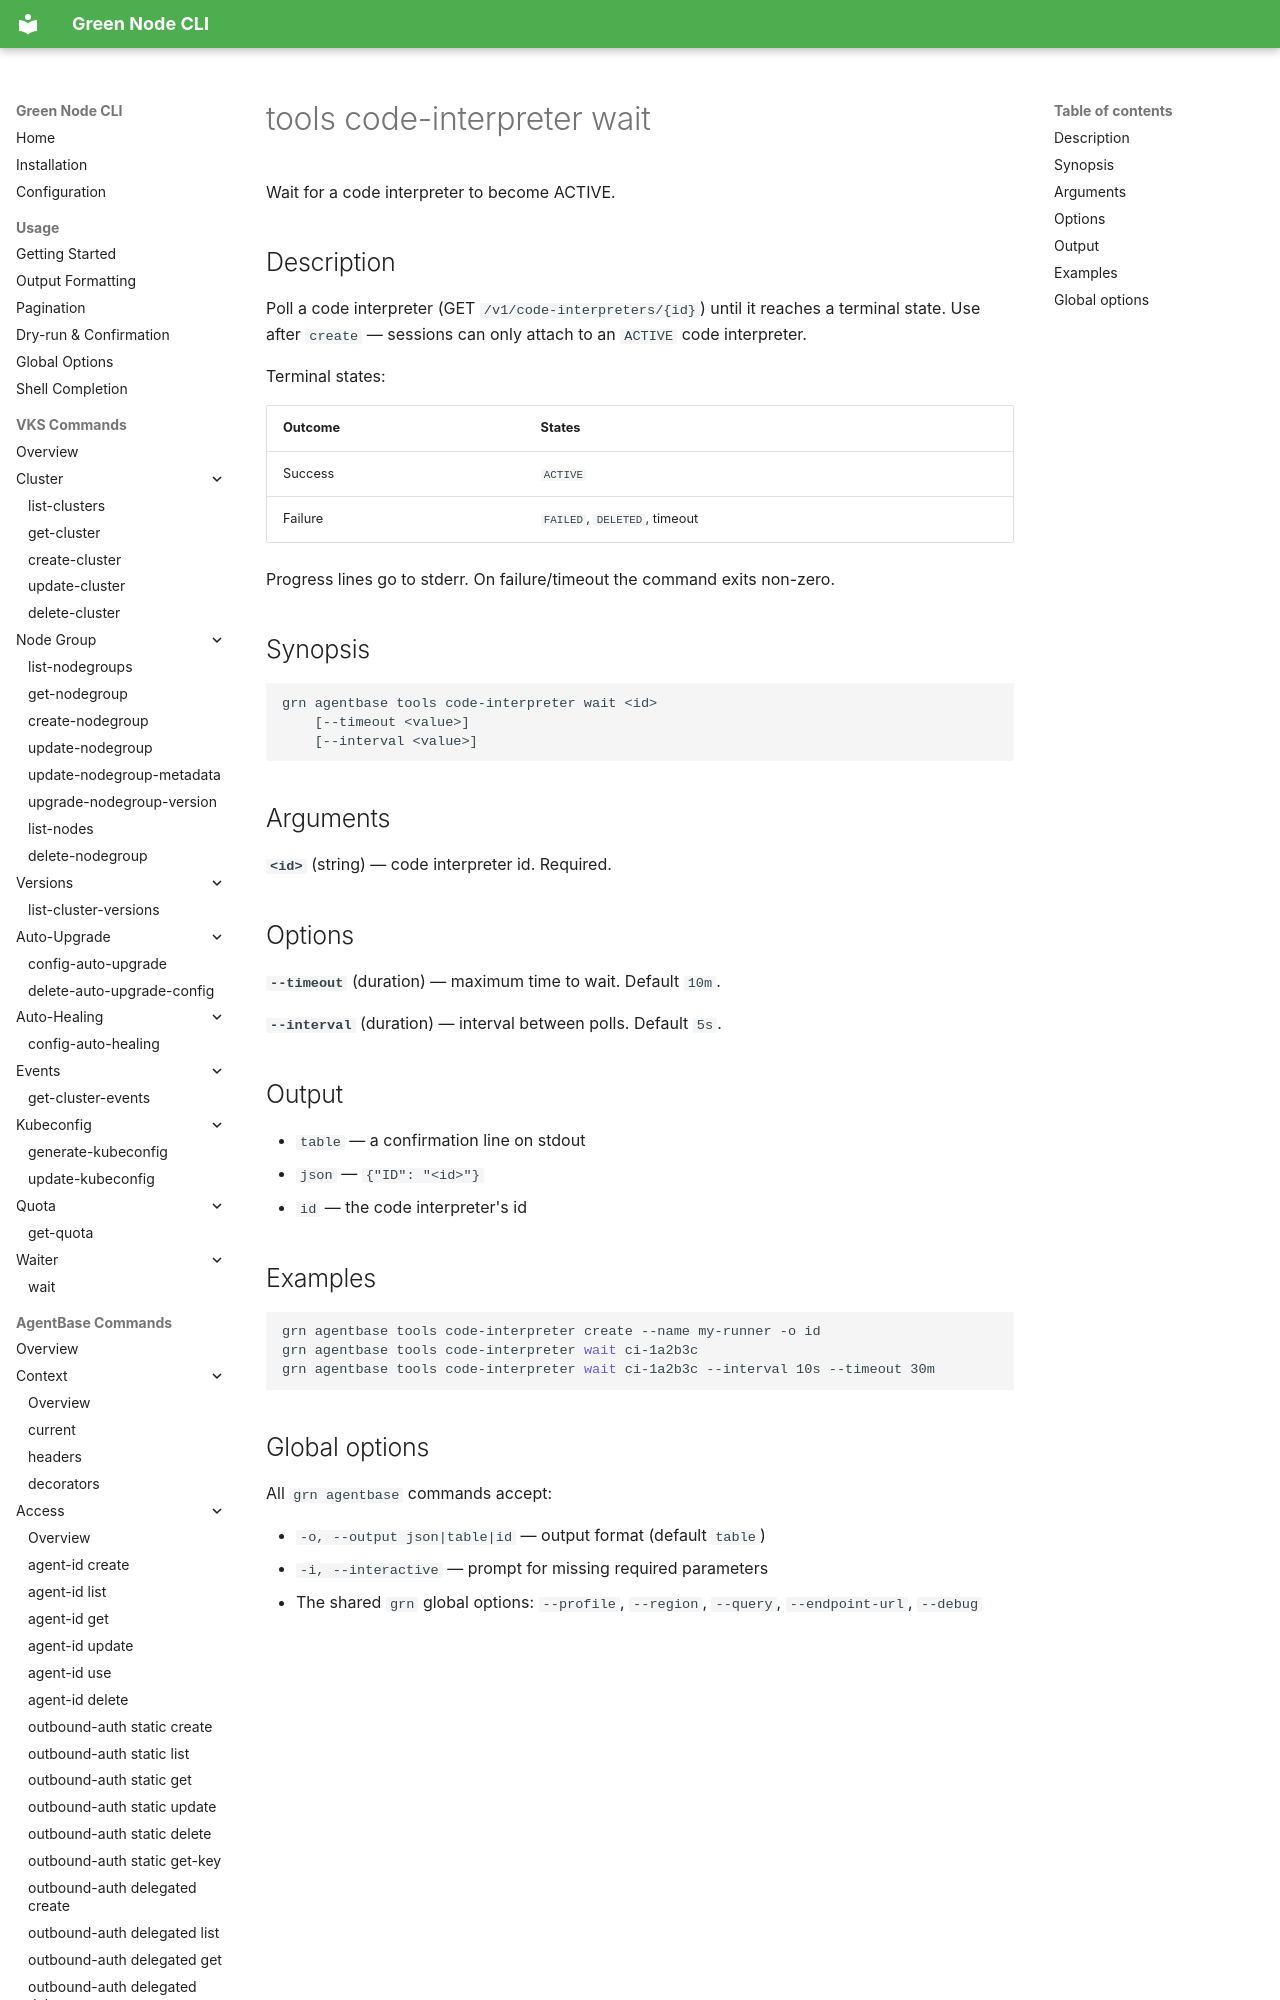

repository: GreenNodeHub/greennode-cli · page: commands/agentbase/tools/code-interpreter-wait/index.html · generator: mkdocs

# tools code-interpreter wait

Wait for a code interpreter to become ACTIVE.

## Description

Poll a code interpreter (GET `/v1/code-interpreters/{id}`) until it reaches a
terminal state. Use after `create` — sessions can only attach to an `ACTIVE`
code interpreter.

Terminal states:
